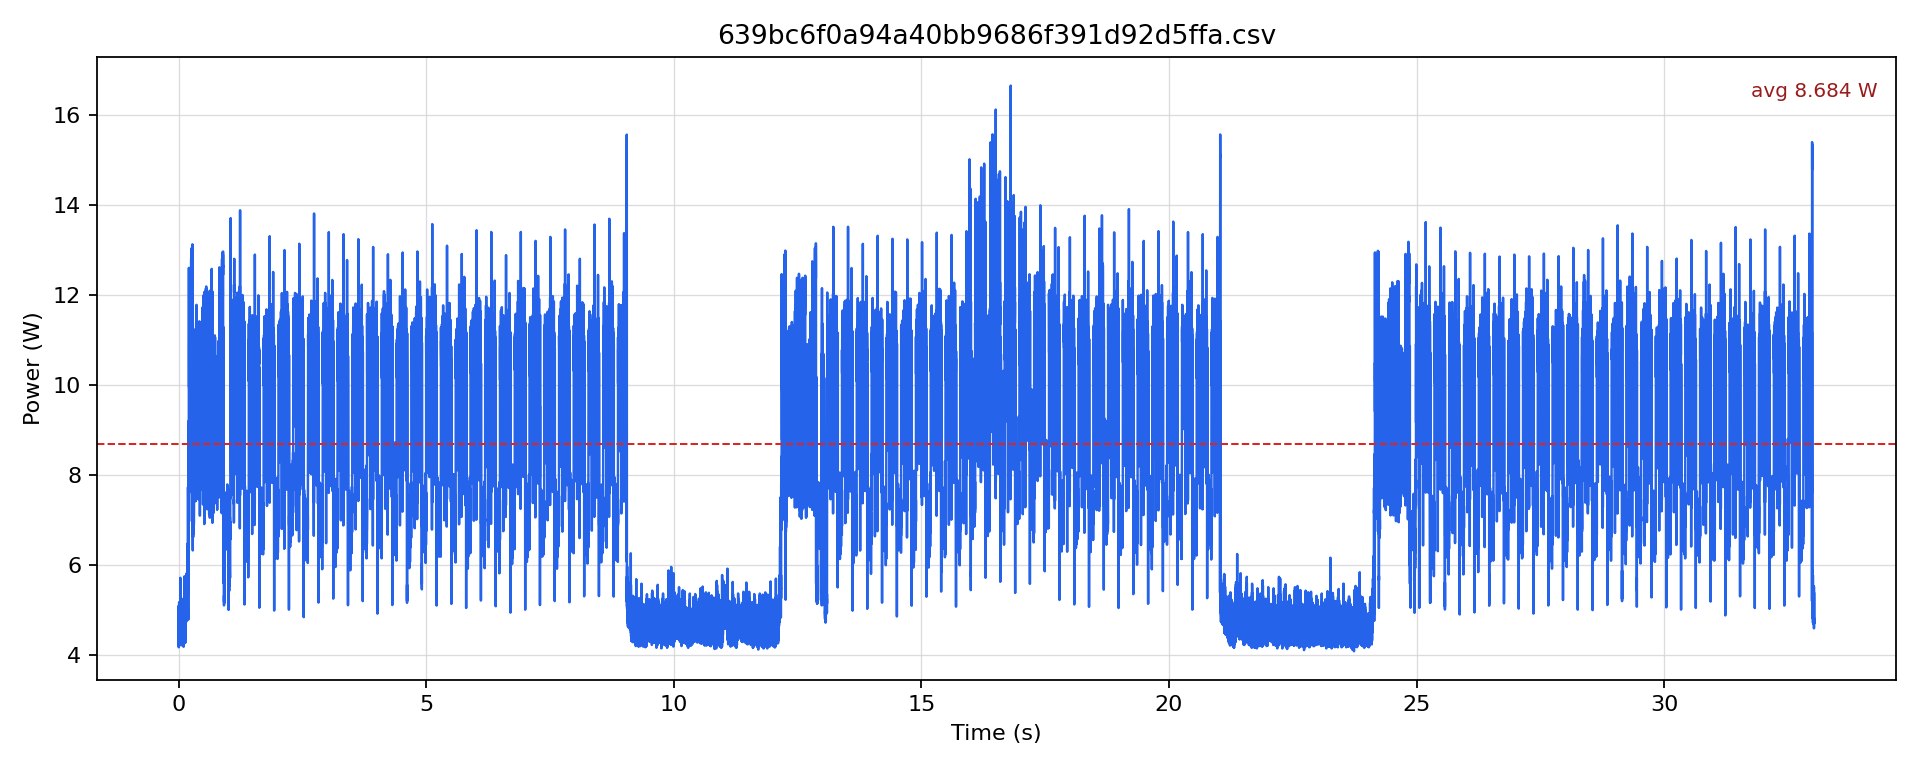

The table this chart was drawn from, first rows:
timestamp [us], current [mA], voltage [mV], power [W]
0.0, 357.9, 12248, 4.384
500.0, 371.6, 12248, 4.551
1000, 348.4, 12251, 4.268
1500, 404.2, 12250, 4.952
2000, 356.8, 12249, 4.371
2500, 376.9, 12247, 4.615
3000, 340, 12249, 4.165
3500, 415.8, 12246, 5.092
4000, 353.7, 12248, 4.332
4500, 367.4, 12248, 4.5
5000, 350.5, 12252, 4.294
5500, 402.1, 12250, 4.926
6000, 357.9, 12252, 4.385
6500, 369.5, 12252, 4.527
7000, 350.5, 12255, 4.295
7500, 392.7, 12253, 4.811
8000, 355.8, 12254, 4.359
8500, 374.7, 12254, 4.592
9000, 348.4, 12254, 4.269
9500, 403.2, 12251, 4.94
10000, 355.8, 12251, 4.358
10500, 376.9, 12249, 4.616
11000, 343.1, 12251, 4.204
11500, 422.2, 12246, 5.17
12000, 356.8, 12248, 4.37
12500, 368.4, 12247, 4.512
13000, 348.4, 12249, 4.268
13500, 404.2, 12249, 4.952
14000, 358.9, 12252, 4.397
14500, 372.6, 12251, 4.565
15000, 352.6, 12250, 4.32
15500, 399, 12249, 4.887
16000, 360, 12250, 4.41
16500, 373.7, 12249, 4.577
17000, 354.7, 12253, 4.346
17500, 402.2, 12250, 4.926
18000, 356.8, 12252, 4.372
18500, 374.7, 12252, 4.591
19000, 343.1, 12255, 4.205
19500, 416.9, 12250, 5.107
20000, 356.8, 12250, 4.371
20500, 373.7, 12249, 4.577
21000, 348.4, 12252, 4.268
21500, 401.1, 12250, 4.914
22000, 356.8, 12254, 4.373
22500, 372.6, 12252, 4.566
23000, 349.4, 12253, 4.282
23500, 395.8, 12250, 4.849
24000, 357.9, 12249, 4.384
24500, 374.7, 12250, 4.591
25000, 351.6, 12251, 4.307
25500, 395.8, 12249, 4.849
26000, 354.7, 12250, 4.345
26500, 376.8, 12249, 4.616
27000, 348.4, 12251, 4.268
27500, 416.9, 12248, 5.106
28000, 354.7, 12249, 4.345
28500, 371.6, 12250, 4.552
29000, 345.2, 12252, 4.23
29500, 412.7, 12251, 5.056
... 66,002 more rows
